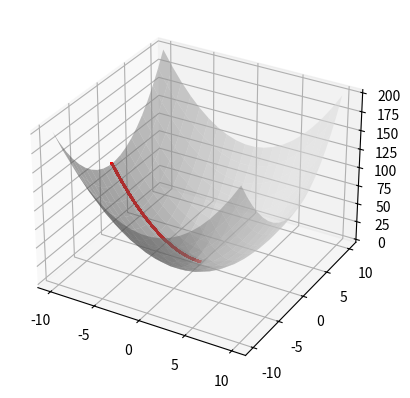

This chart was generated by the following Python code:
# Set up the imports
import numpy as np
import matplotlib.pyplot as plt
from matplotlib import cm
from matplotlib.animation import FuncAnimation
import math
from numpy import cos, sin, pi, exp 

# Step function for use in animation
def graddescstep(f, derivf, xstart, lr):
    bestx = xstart
    xtemp = bestx - derivf(bestx) * lr 
    bestx = xtemp
    y = f(bestx)
    return bestx

def multivargraddescstep(f, grad, start, lr):
    bestinputs = start
    direction = grad(bestinputs)
    tempinputs = bestinputs - direction * lr 
    bestinputs = tempinputs
    return bestinputs

def testfunc(inputs):
    # x^2 + y^2
    return inputs[0]**2 + inputs[1]**2

def vecgradientfunc(inputs):
    # (2x)î + (2y)ĵ
    return np.array([2*inputs[0],2*inputs[1]])

# Create the basic x and y arrays for choosing limits of plot
xbase = np.linspace(-10, 10, 20)
ybase = np.linspace(-10, 10, 20)

# Initialize matrices for surface plotting
xbase, ybase = np.meshgrid(xbase, ybase)
zbase = testfunc([xbase,ybase])
fig = plt.figure()
ax = fig.add_subplot(projection='3d')

# Plot the surface
ax.plot_surface(xbase, ybase, zbase, color='gainsboro',alpha = 0.5)

# Initialize matrices for points along the taken path
xall, yall, zall = [], [], []
lnall,  = ax.plot3D([], [], [], 'ro')
lngood, = ax.plot3D([], [], [], 'go', markersize=10)

# Initialize starting point
inputs = np.array([-10,0])
zstart = testfunc(inputs)

# Update path
def multidimplotbest(frame):
    global inputs, zstart
    xall.append(inputs[0])
    yall.append(inputs[1])
    zall.append(zstart)
    temp = multivargraddescstep(testfunc, vecgradientfunc, inputs, 0.05)
    inputs = temp
    zstart = testfunc(inputs)
    ax.plot(xall, yall, zall, color='red')
    

ani= FuncAnimation(fig, multidimplotbest, frames=range(150), interval=1, repeat=False)
ani.save('EE21B005_3dplot1.gif')
plt.show()